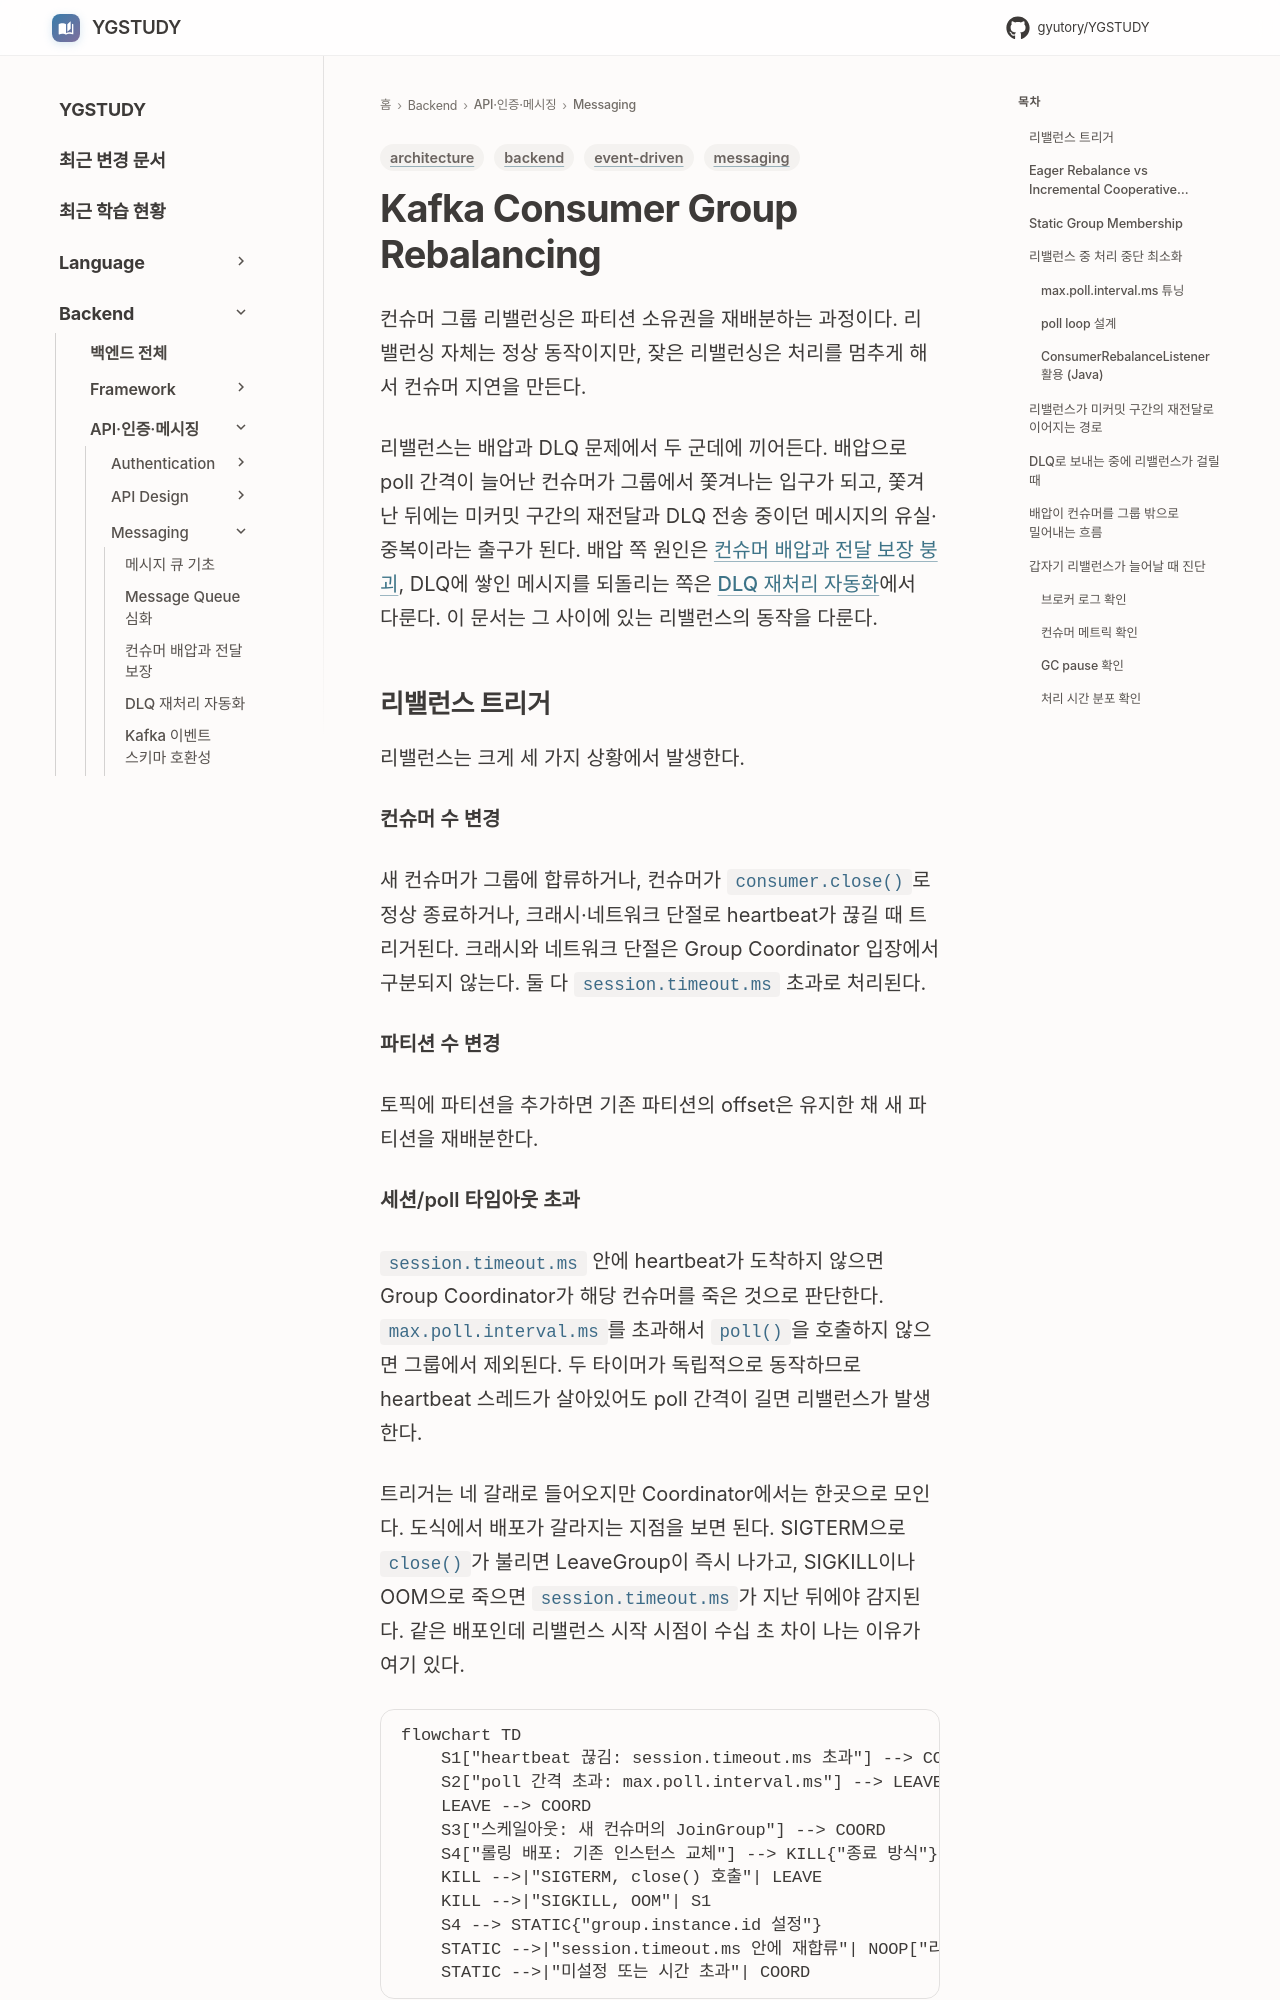

repository: GYUTORY/YGSTUDY · page: Backend/Messaging/Kafka_Consumer_Group_Rebalancing/index.html · generator: mkdocs

---
title: Kafka Consumer Group Rebalancing
tags: [backend, messaging, event-driven, architecture]
updated: 2026-10-23
---

# Kafka Consumer Group Rebalancing

컨슈머 그룹 리밸런싱은 파티션 소유권을 재배분하는 과정이다. 리밸런싱 자체는 정상 동작이지만, 잦은 리밸런싱은 처리를 멈추게 해서 컨슈머 지연을 만든다.

리밸런스는 배압과 DLQ 문제에서 두 군데에 끼어든다. 배압으로 poll 간격이 늘어난 컨슈머가 그룹에서 쫓겨나는 입구가 되고, 쫓겨난 뒤에는 미커밋 구간의 재전달과 DLQ 전송 중이던 메시지의 유실·중복이라는 출구가 된다. 배압 쪽 원인은 [컨슈머 배압과 전달 보장 붕괴](Consumer_Backpressure.md), DLQ에 쌓인 메시지를 되돌리는 쪽은 [DLQ 재처리 자동화](DLQ_Reprocessing_Strategy.md)에서 다룬다. 이 문서는 그 사이에 있는 리밸런스의 동작을 다룬다.

## 리밸런스 트리거

리밸런스는 크게 세 가지 상황에서 발생한다.

**컨슈머 수 변경**

새 컨슈머가 그룹에 합류하거나, 컨슈머가 `consumer.close()`로 정상 종료하거나, 크래시·네트워크 단절로 heartbeat가 끊길 때 트리거된다. 크래시와 네트워크 단절은 Group Coordinator 입장에서 구분되지 않는다. 둘 다 `session.timeout.ms` 초과로 처리된다.

**파티션 수 변경**

토픽에 파티션을 추가하면 기존 파티션의 offset은 유지한 채 새 파티션을 재배분한다.

**세션/poll 타임아웃 초과**

`session.timeout.ms` 안에 heartbeat가 도착하지 않으면 Group Coordinator가 해당 컨슈머를 죽은 것으로 판단한다. `max.poll.interval.ms`를 초과해서 `poll()`을 호출하지 않으면 그룹에서 제외된다. 두 타이머가 독립적으로 동작하므로 heartbeat 스레드가 살아있어도 poll 간격이 길면 리밸런스가 발생한다.

트리거는 네 갈래로 들어오지만 Coordinator에서는 한곳으로 모인다. 도식에서 배포가 갈라지는 지점을 보면 된다. SIGTERM으로 `close()`가 불리면 LeaveGroup이 즉시 나가고, SIGKILL이나 OOM으로 죽으면 `session.timeout.ms`가 지난 뒤에야 감지된다. 같은 배포인데 리밸런스 시작 시점이 수십 초 차이 나는 이유가 여기 있다.

```mermaid
flowchart TD
    S1["heartbeat 끊김: session.timeout.ms 초과"] --> COORD["Group Coordinator: 리밸런스 시작"]
    S2["poll 간격 초과: max.poll.interval.ms"] --> LEAVE["컨슈머가 스스로 LeaveGroup 전송"]
    LEAVE --> COORD
    S3["스케일아웃: 새 컨슈머의 JoinGroup"] --> COORD
    S4["롤링 배포: 기존 인스턴스 교체"] --> KILL{"종료 방식"}
    KILL -->|"SIGTERM, close() 호출"| LEAVE
    KILL -->|"SIGKILL, OOM"| S1
    S4 --> STATIC{"group.instance.id 설정"}
    STATIC -->|"session.timeout.ms 안에 재합류"| NOOP["리밸런스 없음"]
    STATIC -->|"미설정 또는 시간 초과"| COORD
```
